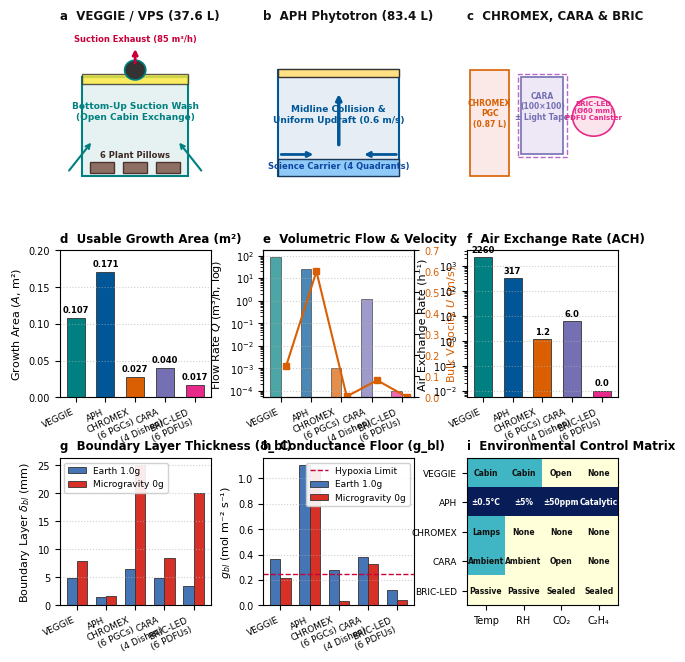

The script that saved this image: (Note: this script raises an exception after producing the figure.)
#!/usr/bin/env python3
"""
Figure 1: 3D Hardware Domain Architecture, Mesh Layout, and Flow Topologies
Comparing NASA VEGGIE, NASA APH, NASA Space Shuttle CHROMEX, CARA Square Dishes (+/- Light), and BRIC / BRIC-LED Round Dishes (+/- Light).
"""

import os
os.environ['MPLCONFIGDIR'] = '/tmp/mpl_config'
import matplotlib.pyplot as plt
import matplotlib.patches as patches
import numpy as np
from pathlib import Path

plt.rcParams['font.sans-serif'] = 'Helvetica'
plt.rcParams['font.family'] = 'sans-serif'
plt.rcParams['font.size'] = 7.5
plt.rcParams['axes.labelsize'] = 8
plt.rcParams['axes.titlesize'] = 8.5
plt.rcParams['xtick.labelsize'] = 7
plt.rcParams['ytick.labelsize'] = 7
plt.rcParams['legend.fontsize'] = 6.5
plt.rcParams['figure.titlesize'] = 9.5

fig = plt.figure(figsize=(7.2, 7.5), dpi=300)
gs = fig.add_gridspec(3, 3, height_ratios=[1.1, 1.0, 1.0], hspace=0.40, wspace=0.35)

c_veg = '#008080'  # Teal (VEGGIE)
c_aph = '#005696'  # Blue (APH)
c_chr = '#d95f02'  # Orange (CHROMEX)
c_cara = '#7570b3' # Purple (CARA)
c_bric = '#e7298a' # Pink/Magenta (BRIC-LED)

# Row 1: Schematics
ax_a = fig.add_subplot(gs[0, 0])
ax_a.set_title('a  VEGGIE / VPS (37.6 L)', loc='left', fontweight='bold', color='#111111')
rect_veg = patches.Rectangle((0.15, 0.1), 0.7, 0.7, linewidth=1.5, edgecolor=c_veg, facecolor='#e6f2f2')
ax_a.add_patch(rect_veg)
rect_led = patches.Rectangle((0.15, 0.75), 0.7, 0.07, linewidth=1.0, edgecolor='#333333', facecolor='#ffeb3b', alpha=0.8)
ax_a.add_patch(rect_led)
fan = patches.Circle((0.5, 0.85), 0.07, facecolor='#333333', edgecolor=c_veg, linewidth=1.2)
ax_a.add_patch(fan)
ax_a.annotate('', xy=(0.5, 1.02), xytext=(0.5, 0.88), arrowprops=dict(arrowstyle="->", color='#c70039', lw=2.0))
ax_a.text(0.5, 1.05, 'Suction Exhaust (85 m³/h)', ha='center', fontsize=6, fontweight='bold', color='#c70039')
for i in range(3):
    p = patches.Rectangle((0.2 + i*0.22, 0.12), 0.16, 0.08, facecolor='#8d6e63', edgecolor='#4e342e')
    ax_a.add_patch(p)
ax_a.text(0.5, 0.23, '6 Plant Pillows', ha='center', color='#3e2723', fontsize=6, fontweight='bold')
ax_a.annotate('', xy=(0.22, 0.35), xytext=(0.05, 0.12), arrowprops=dict(arrowstyle="->", color=c_veg, lw=1.5))
ax_a.annotate('', xy=(0.78, 0.35), xytext=(0.95, 0.12), arrowprops=dict(arrowstyle="->", color=c_veg, lw=1.5))
ax_a.text(0.5, 0.50, 'Bottom-Up Suction Wash\n(Open Cabin Exchange)', ha='center', fontsize=6.5, color=c_veg, fontweight='bold')
ax_a.set_xlim(0, 1)
ax_a.set_ylim(0, 1.15)
ax_a.axis('off')

ax_b = fig.add_subplot(gs[0, 1])
ax_b.set_title('b  APH Phytotron (83.4 L)', loc='left', fontweight='bold', color='#111111')
rect_aph = patches.Rectangle((0.1, 0.1), 0.8, 0.75, linewidth=1.5, edgecolor=c_aph, facecolor='#e6edf4')
ax_b.add_patch(rect_aph)
rect_sc = patches.Rectangle((0.1, 0.1), 0.8, 0.12, linewidth=1.0, edgecolor='#1b3858', facecolor='#90caf9')
ax_b.add_patch(rect_sc)
ax_b.text(0.5, 0.15, 'Science Carrier (4 Quadrants)', ha='center', color='#0d47a1', fontsize=6, fontweight='bold')
rect_gla = patches.Rectangle((0.1, 0.8), 0.8, 0.06, linewidth=1.0, edgecolor='#333333', facecolor='#ffe082')
ax_b.add_patch(rect_gla)
ax_b.annotate('', xy=(0.35, 0.25), xytext=(0.1, 0.25), arrowprops=dict(arrowstyle="->", color=c_aph, lw=2.0))
ax_b.annotate('', xy=(0.65, 0.25), xytext=(0.9, 0.25), arrowprops=dict(arrowstyle="->", color=c_aph, lw=2.0))
ax_b.annotate('', xy=(0.5, 0.7), xytext=(0.5, 0.3), arrowprops=dict(arrowstyle="->", color=c_aph, lw=2.5))
ax_b.text(0.5, 0.48, 'Midline Collision &\nUniform Updraft (0.6 m/s)', ha='center', fontsize=6.5, color=c_aph, fontweight='bold')
ax_b.set_xlim(0, 1)
ax_b.set_ylim(0, 1.15)
ax_b.axis('off')

ax_c = fig.add_subplot(gs[0, 2])
ax_c.set_title('c  CHROMEX, CARA & BRIC', loc='left', fontweight='bold', color='#111111')
# CHROMEX
rect_chr = patches.Rectangle((0.02, 0.1), 0.26, 0.75, linewidth=1.2, edgecolor=c_chr, facecolor='#fbe9e7')
ax_c.add_patch(rect_chr)
ax_c.text(0.15, 0.45, 'CHROMEX\nPGC\n(0.87 L)', ha='center', fontsize=5.5, color=c_chr, fontweight='bold')
# CARA
rect_cara = patches.Rectangle((0.36, 0.25), 0.28, 0.55, linewidth=1.2, edgecolor=c_cara, facecolor='#ede7f6')
ax_c.add_patch(rect_cara)
rect_tape = patches.Rectangle((0.34, 0.23), 0.32, 0.59, linewidth=1.0, edgecolor='#ba68c8', facecolor='none', linestyle='--')
ax_c.add_patch(rect_tape)
ax_c.text(0.50, 0.50, 'CARA\n(100×100)\n± Light Tape', ha='center', fontsize=5.5, color=c_cara, fontweight='bold')
# BRIC
circ_bric = patches.Circle((0.84, 0.52), 0.14, linewidth=1.2, edgecolor=c_bric, facecolor='#fce4ec')
ax_c.add_patch(circ_bric)
ax_c.text(0.84, 0.50, 'BRIC-LED\n(Ø60 mm)\nPDFU Canister', ha='center', fontsize=5.0, color=c_bric, fontweight='bold')
ax_c.set_xlim(0, 1)
ax_c.set_ylim(0, 1.15)
ax_c.axis('off')

# Row 2: Metrics
systems = ['VEGGIE', 'APH', 'CHROMEX\n(6 PGCs)', 'CARA\n(4 Dishes)', 'BRIC-LED\n(6 PDFUs)']
colors = [c_veg, c_aph, c_chr, c_cara, c_bric]

ax_d = fig.add_subplot(gs[1, 0])
ax_d.set_title('d  Usable Growth Area (m²)', loc='left', fontweight='bold')
areas = [0.1075, 0.1708, 0.0274, 0.0400, 0.0170]
bars_d = ax_d.bar(range(5), areas, color=colors, edgecolor='#333333', linewidth=0.6, width=0.6)
ax_d.set_xticks(range(5))
ax_d.set_xticklabels(systems, rotation=25, ha='right', fontsize=6.5)
ax_d.set_ylabel('Growth Area ($A$, m²)')
ax_d.set_ylim(0, 0.20)
ax_d.grid(axis='y', linestyle=':', alpha=0.6)
for b, val in zip(bars_d, areas):
    ax_d.text(b.get_x() + b.get_width()/2, val + 0.005, f'{val:.3f}', ha='center', va='bottom', fontsize=6, fontweight='bold')

ax_e = fig.add_subplot(gs[1, 1])
ax_e.set_title('e  Volumetric Flow & Velocity', loc='left', fontweight='bold')
flows = [85.0, 26.4, 0.001, 1.2, 0.0001]
vels = [0.150, 0.600, 0.005, 0.082, 0.002]
x = np.arange(5)
w = 0.35
ax_e.bar(x - w/2, flows, width=w, color=colors, alpha=0.7, edgecolor='#333333', linewidth=0.6, label='Flow $Q$')
ax_e.set_yscale('log')
ax_e.set_ylabel('Flow Rate $Q$ (m³/h, log)')
ax_e.set_xticks(x)
ax_e.set_xticklabels(systems, rotation=25, ha='right', fontsize=6.5)
ax_e.grid(axis='y', linestyle=':', alpha=0.6)

ax_e2 = ax_e.twinx()
ax_e2.plot(x + w/2, vels, color='#d95f02', marker='s', markersize=4, linewidth=1.5, label='Velocity $U$')
ax_e2.set_ylabel('Bulk Velocity $U$ (m/s)', color='#d95f02')
ax_e2.tick_params(axis='y', labelcolor='#d95f02')
ax_e2.set_ylim(0, 0.7)

ax_f = fig.add_subplot(gs[1, 2])
ax_f.set_title('f  Air Exchange Rate (ACH)', loc='left', fontweight='bold')
ach = [2260, 317, 1.16, 6.0, 0.01]
bars_f = ax_f.bar(range(5), ach, color=colors, edgecolor='#333333', linewidth=0.6, width=0.6)
ax_f.set_yscale('log')
ax_f.set_xticks(range(5))
ax_f.set_xticklabels(systems, rotation=25, ha='right', fontsize=6.5)
ax_f.set_ylabel('Air Exchange Rate (h⁻¹)')
ax_f.grid(axis='y', linestyle=':', alpha=0.6)
for b, val in zip(bars_f, ach):
    ax_f.text(b.get_x() + b.get_width()/2, val * 1.3, f'{val:.1f}' if val < 100 else f'{int(val)}', ha='center', va='bottom', fontsize=6, fontweight='bold')

# Row 3: Boundary Layer & Environmental Control Regimes
ax_g = fig.add_subplot(gs[2, 0])
ax_g.set_title('g  Boundary Layer Thickness (δ_bl)', loc='left', fontweight='bold')
delta_1g = [4.82, 1.58, 6.5, 4.8, 3.5]
delta_0g = [7.95, 1.63, 25.0, 8.5, 20.0]
ax_g.bar(x - w/2, delta_1g, width=w, color='#4575b4', edgecolor='#333333', linewidth=0.6, label='Earth 1.0g')
ax_g.bar(x + w/2, delta_0g, width=w, color='#d73027', edgecolor='#333333', linewidth=0.6, label='Microgravity 0g')
ax_g.set_xticks(x)
ax_g.set_xticklabels(systems, rotation=25, ha='right', fontsize=6.5)
ax_g.set_ylabel('Boundary Layer $\delta_{bl}$ (mm)')
ax_g.legend(frameon=True, facecolor='white', framealpha=0.9, loc='upper left')
ax_g.grid(axis='y', linestyle=':', alpha=0.6)

ax_h = fig.add_subplot(gs[2, 1])
ax_h.set_title('h  Conductance Floor (g_bl)', loc='left', fontweight='bold')
g_bl_1g = [0.362, 1.102, 0.280, 0.380, 0.120]
g_bl_0g = [0.219, 1.071, 0.031, 0.326, 0.046]
ax_h.bar(x - w/2, g_bl_1g, width=w, color='#4575b4', edgecolor='#333333', linewidth=0.6, label='Earth 1.0g')
ax_h.bar(x + w/2, g_bl_0g, width=w, color='#d73027', edgecolor='#333333', linewidth=0.6, label='Microgravity 0g')
ax_h.axhline(0.25, color='#c70039', linestyle='--', linewidth=1.0, label='Hypoxia Limit')
ax_h.set_xticks(x)
ax_h.set_xticklabels(systems, rotation=25, ha='right', fontsize=6.5)
ax_h.set_ylabel('$g_{bl}$ (mol m⁻² s⁻¹)')
ax_h.legend(frameon=True, facecolor='white', framealpha=0.9, loc='upper right')
ax_h.grid(axis='y', linestyle=':', alpha=0.6)

ax_i = fig.add_subplot(gs[2, 2])
ax_i.set_title('i  Environmental Control Matrix', loc='left', fontweight='bold')
matrix = np.array([
    [1, 1, 0, 0], # VEGGIE
    [2, 2, 2, 2], # APH
    [1, 0, 0, 0], # CHROMEX
    [1, 0, 0, 0], # CARA
    [0, 0, 0, 0], # BRIC
])
im = ax_i.imshow(matrix, cmap='YlGnBu', aspect='auto')
ax_i.set_yticks(range(5))
ax_i.set_yticklabels(['VEGGIE', 'APH', 'CHROMEX', 'CARA', 'BRIC-LED'], fontsize=6.5)
ax_i.set_xticks(range(4))
ax_i.set_xticklabels(['Temp', 'RH', 'CO₂', 'C₂H₄'], fontsize=7)
labels = [['Cabin', 'Cabin', 'Open', 'None'],
          ['±0.5°C', '±5%', '±50ppm', 'Catalytic'],
          ['Lamps', 'None', 'None', 'None'],
          ['Ambient', 'Ambient', 'Open', 'None'],
          ['Passive', 'Passive', 'Sealed', 'Sealed']]
for i in range(5):
    for j in range(4):
        ax_i.text(j, i, labels[i][j], ha='center', va='center', fontsize=5.5, fontweight='bold', color='#111111' if matrix[i, j] < 2 else 'white')

out_dir = Path(__file__).resolve().parent / 'output'
out_dir.mkdir(parents=True, exist_ok=True)
pdf_path = out_dir / 'Fig1_hardware_domains.pdf'
png_path = out_dir / 'Fig1_hardware_domains.png'
plt.savefig(pdf_path, bbox_inches='tight')
plt.savefig(png_path, bbox_inches='tight', dpi=300)
print(f"Generated: {pdf_path} and {png_path}")
